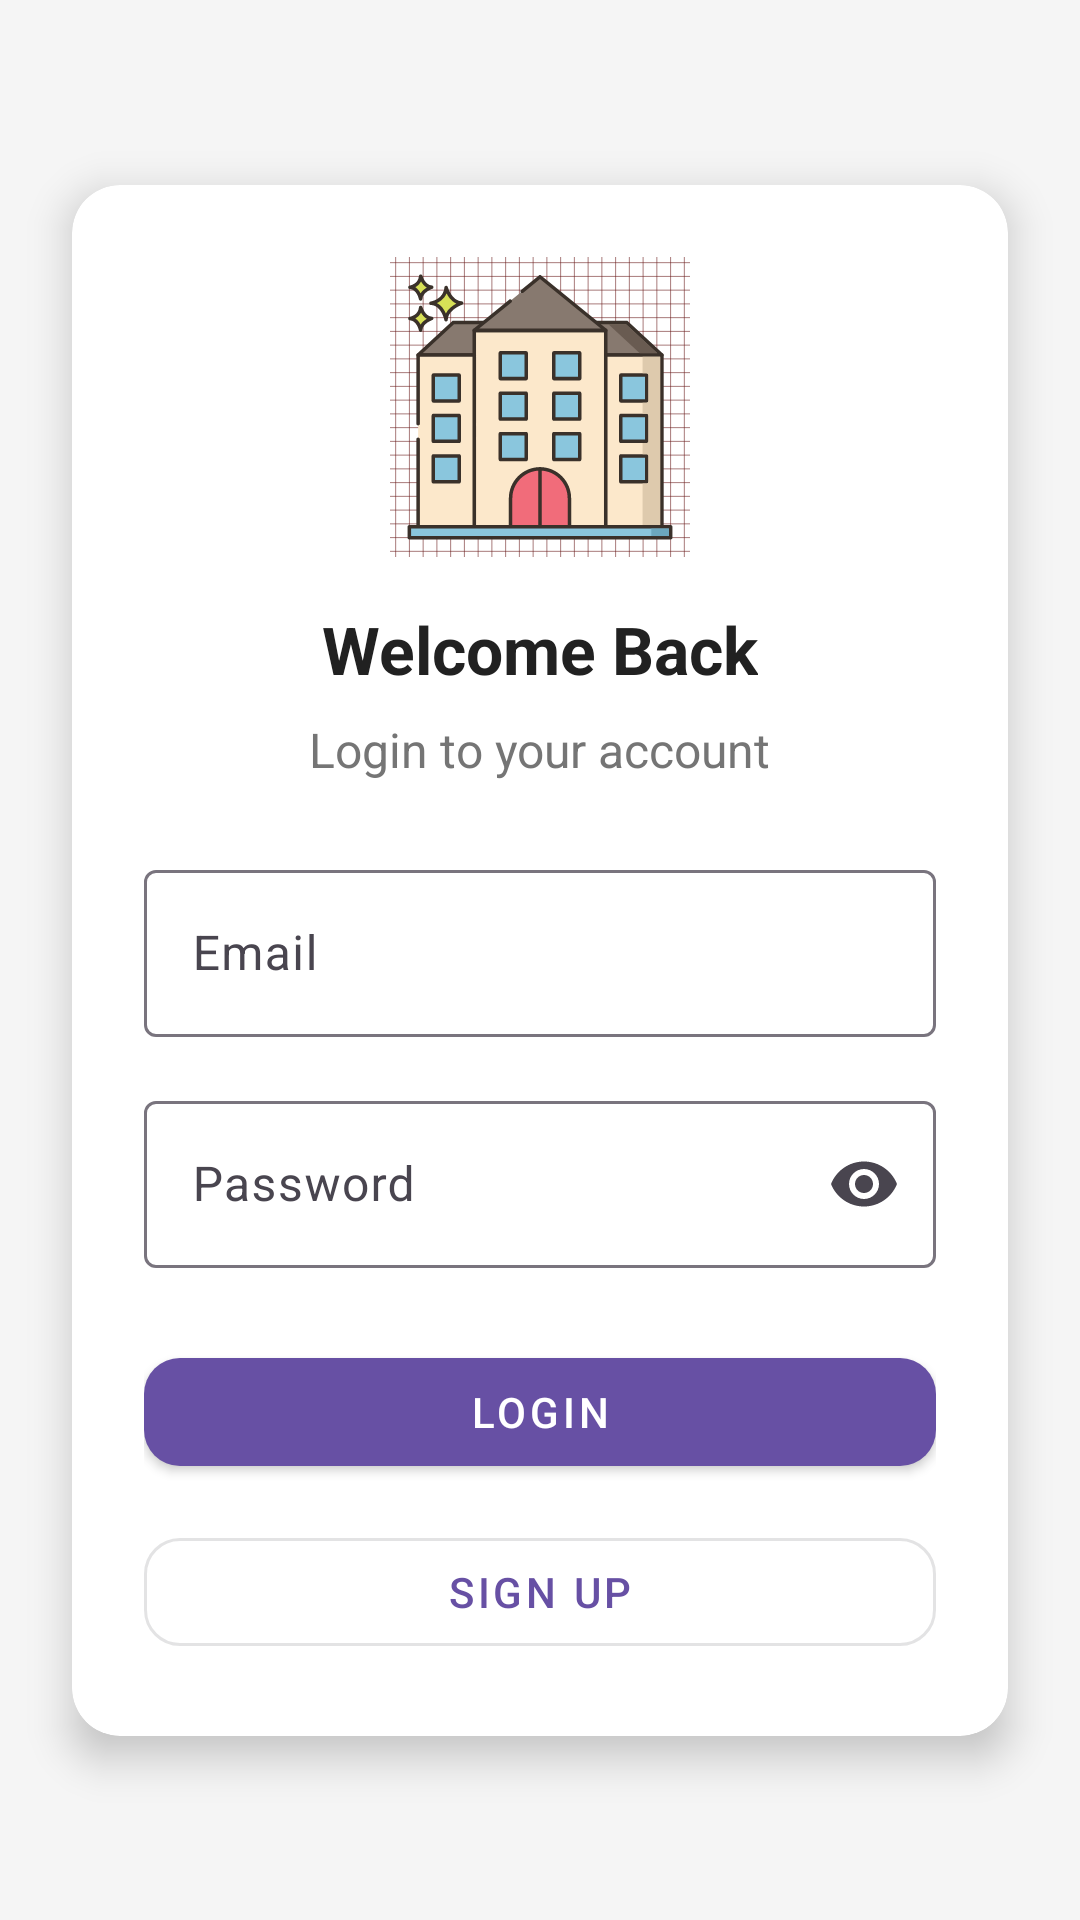

Write the Android layout XML for this screen, with the resource values it uses.
<!-- AndroidManifest.xml: application theme Theme.NoticeBoard -->
<!-- res/layout/activity_login.xml -->
<?xml version="1.0" encoding="utf-8"?>
<androidx.constraintlayout.widget.ConstraintLayout xmlns:android="http://schemas.android.com/apk/res/android"
    xmlns:app="http://schemas.android.com/apk/res-auto"
    android:layout_width="match_parent"
    android:layout_height="match_parent"
    android:background="#F5F5F5">

    
    <androidx.cardview.widget.CardView
        android:id="@+id/cardLogin"
        android:layout_width="0dp"
        android:layout_height="wrap_content"
        android:layout_margin="24dp"
        app:cardCornerRadius="16dp"
        app:cardElevation="8dp"
        app:layout_constraintTop_toTopOf="parent"
        app:layout_constraintBottom_toBottomOf="parent"
        app:layout_constraintStart_toStartOf="parent"
        app:layout_constraintEnd_toEndOf="parent">

        <ScrollView
            android:layout_width="match_parent"
            android:layout_height="wrap_content"
            android:fillViewport="true">

            <LinearLayout
                android:layout_width="match_parent"
                android:layout_height="wrap_content"
                android:orientation="vertical"
                android:padding="24dp"
                android:gravity="center_horizontal">

                
                <ImageView
                    android:id="@+id/ivLogo"
                    android:layout_width="100dp"
                    android:layout_height="100dp"
                    android:layout_marginBottom="16dp"
                    android:src="@drawable/reshot_icon_university_vb2gkwlzh4"
                    android:contentDescription="App Logo" />

                
                <TextView
                    android:layout_width="wrap_content"
                    android:layout_height="wrap_content"
                    android:text="Welcome Back"
                    android:textSize="22sp"
                    android:textStyle="bold"
                    android:textColor="#212121"
                    android:layout_marginBottom="8dp" />

                
                <TextView
                    android:layout_width="wrap_content"
                    android:layout_height="wrap_content"
                    android:text="Login to your account"
                    android:textSize="16sp"
                    android:textColor="#757575"
                    android:layout_marginBottom="24dp" />

                
                <com.google.android.material.textfield.TextInputLayout
                    android:layout_width="match_parent"
                    android:layout_height="wrap_content"
                    android:hint="Email"
                    >

                    <com.google.android.material.textfield.TextInputEditText
                        android:id="@+id/etEmail"
                        android:layout_width="match_parent"
                        android:layout_height="wrap_content"
                        android:inputType="textEmailAddress" />
                </com.google.android.material.textfield.TextInputLayout>

                
                <com.google.android.material.textfield.TextInputLayout
                    android:layout_width="match_parent"
                    android:layout_height="wrap_content"
                    android:hint="Password"
                    android:layout_marginTop="16dp"
                    app:endIconMode="password_toggle">

                    <com.google.android.material.textfield.TextInputEditText
                        android:id="@+id/etPassword"
                        android:layout_width="match_parent"
                        android:layout_height="wrap_content"
                        android:inputType="textPassword" />
                </com.google.android.material.textfield.TextInputLayout>

                
                <com.google.android.material.button.MaterialButton
                    android:id="@+id/btnLogin"
                    android:layout_width="match_parent"
                    android:layout_height="wrap_content"
                    android:text="Login"
                    android:layout_marginTop="24dp"
                    app:cornerRadius="12dp"
                    style="@style/Widget.MaterialComponents.Button"
                    android:iconTint="@android:color/white"
                    app:iconPadding="8dp" />

                
                <com.google.android.material.button.MaterialButton
                    android:id="@+id/btnSignup"
                    android:layout_width="match_parent"
                    android:layout_height="wrap_content"
                    android:text="Sign Up"
                    android:layout_marginTop="12dp"
                    style="@style/Widget.MaterialComponents.Button.OutlinedButton"
                    app:cornerRadius="12dp"
                    app:iconPadding="8dp" />

            </LinearLayout>
        </ScrollView>
    </androidx.cardview.widget.CardView>
</androidx.constraintlayout.widget.ConstraintLayout>
<!-- resources referenced by this layout -->
<resources>
  <!-- drawable reshot_icon_university_vb2gkwlzh4: vector/xml drawable (drawable, 16871 chars, omitted) -->
  <style name="Theme.NoticeBoard" parent="Base.Theme.NoticeBoard" />
  <style name="Base.Theme.NoticeBoard" parent="Theme.Material3.DayNight.NoActionBar">
          
      </style>
</resources>
